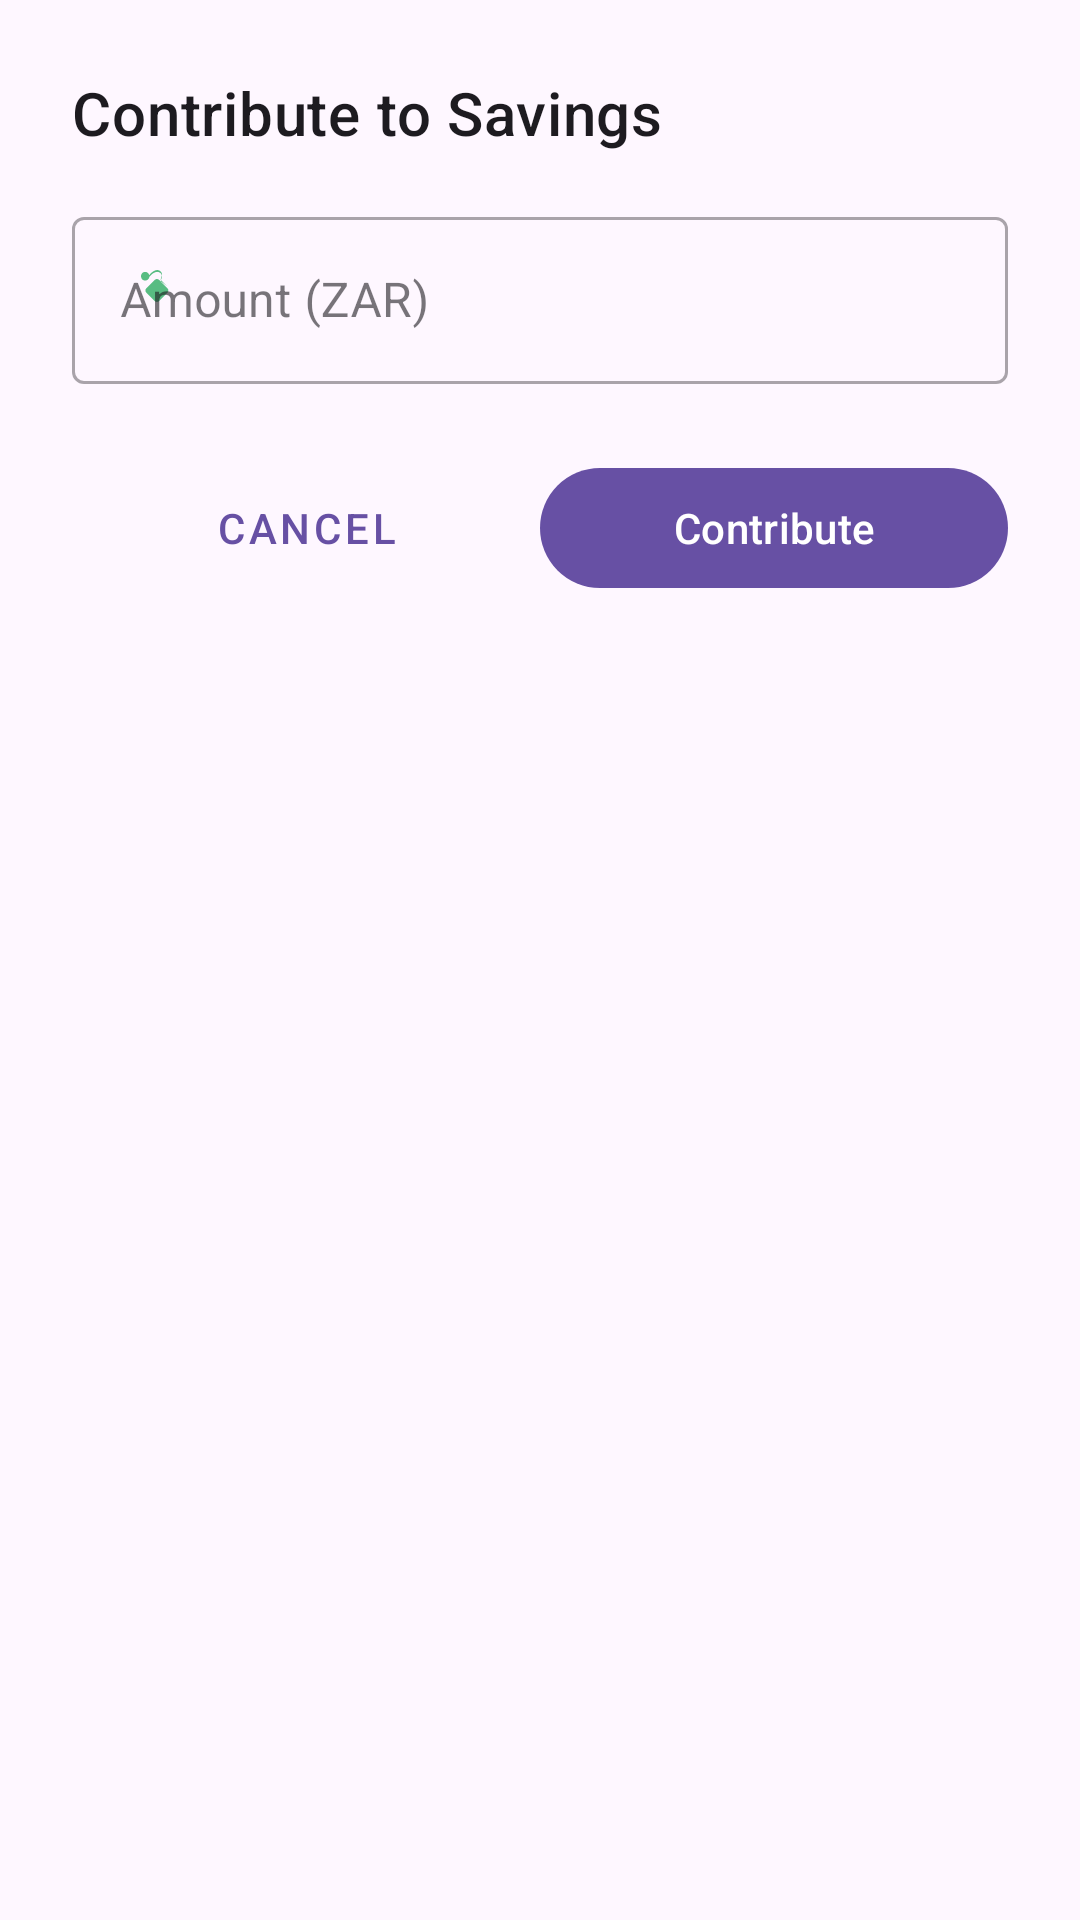

This screen was rendered from an Android layout file. Write that file and the resources it references.
<!-- AndroidManifest.xml: application theme Theme.BudgetApp -->
<!-- res/layout/dialog_contribute_savings.xml -->
<?xml version="1.0" encoding="utf-8"?>
<LinearLayout xmlns:android="http://schemas.android.com/apk/res/android"
    xmlns:app="http://schemas.android.com/apk/res-auto"
    android:layout_width="match_parent"
    android:layout_height="wrap_content"
    android:orientation="vertical"
    android:padding="24dp">

    <TextView
        android:layout_width="match_parent"
        android:layout_height="wrap_content"
        android:text="Contribute to Savings"
        android:textAppearance="@style/TextAppearance.MaterialComponents.Headline6"
        android:layout_marginBottom="16dp"/>

    <com.google.android.material.textfield.TextInputLayout
        android:id="@+id/amountLayout"
        style="@style/Widget.MaterialComponents.TextInputLayout.OutlinedBox"
        android:layout_width="match_parent"
        android:layout_height="wrap_content"
        android:hint="Amount (ZAR)"
        app:startIconDrawable="@drawable/ic_savings"
        app:startIconTint="@color/primary">

        <com.google.android.material.textfield.TextInputEditText
            android:id="@+id/amountInput"
            android:layout_width="match_parent"
            android:layout_height="wrap_content"
            android:inputType="numberDecimal" />

    </com.google.android.material.textfield.TextInputLayout>

    <LinearLayout
        android:layout_width="match_parent"
        android:layout_height="wrap_content"
        android:orientation="horizontal"
        android:layout_marginTop="24dp">

        <com.google.android.material.button.MaterialButton
            android:id="@+id/cancelButton"
            style="@style/Widget.MaterialComponents.Button.TextButton"
            android:layout_width="0dp"
            android:layout_height="wrap_content"
            android:layout_weight="1"
            android:text="Cancel" />

        <com.google.android.material.button.MaterialButton
            android:id="@+id/confirmButton"
            android:layout_width="0dp"
            android:layout_height="wrap_content"
            android:layout_weight="1"
            android:text="Contribute" />

    </LinearLayout>

</LinearLayout>
<!-- resources referenced by this layout -->
<resources>
  <color name="primary">#58bc82</color>
  <!-- drawable ic_savings (drawable) -->
  <?xml version="1.0" encoding="utf-8"?>
  <vector xmlns:android="http://schemas.android.com/apk/res/android"
      android:width="24dp"
      android:height="24dp"
      android:viewportWidth="24"
      android:viewportHeight="24">
      <path
          android:fillColor="#FF000000"
          android:pathData="M19.83,7.5l-2.27,-2.27c0.07,-0.42 0.18,-0.81 0.32,-1.15 0.11,-0.26 0.15,-0.56 0.09,-0.87 -0.13,-0.72 -0.83,-1.22 -1.57,-1.21 -1.59,0.12 -2.67,1.77 -2.67,1.77 -0.19,-0.39 -0.49,-0.68 -0.82,-0.81 -0.11,-0.04 -0.22,-0.07 -0.33,-0.09 -0.14,-0.02 -0.28,-0.03 -0.42,-0.01 -0.39,0.05 -0.74,0.28 -0.94,0.61 -0.2,0.33 -0.25,0.73 -0.14,1.1 0.11,0.37 0.37,0.67 0.72,0.83 0.35,0.16 0.75,0.17 1.11,0.02 0.36,-0.15 0.65,-0.44 0.79,-0.8 0.14,-0.36 0.12,-0.77 -0.05,-1.12 -0.17,-0.35 -0.49,-0.6 -0.87,-0.68 -0.38,-0.08 -0.78,0.02 -1.08,0.27 -0.3,0.25 -0.47,0.61 -0.47,0.99 0,0.38 0.17,0.74 0.47,0.99 0.3,0.25 0.7,0.35 1.08,0.27 0.38,-0.08 0.7,-0.33 0.87,-0.68 0.17,-0.35 0.19,-0.76 0.05,-1.12 -0.14,-0.36 -0.43,-0.65 -0.79,-0.8 -0.36,-0.15 -0.76,-0.14 -1.11,0.02 -0.35,0.16 -0.61,0.46 -0.72,0.83 -0.11,0.37 -0.06,0.77 0.14,1.1 0.2,0.33 0.55,0.56 0.94,0.61 0.14,0.02 0.28,0.01 0.42,-0.01 0.11,-0.02 0.22,-0.05 0.33,-0.09 0.33,-0.13 0.63,-0.42 0.82,-0.81 0,0 1.08,-1.65 2.67,-1.77 0.74,-0.01 1.44,0.49 1.57,1.21 0.06,0.31 0.02,0.61 -0.09,0.87 -0.14,0.34 -0.25,0.73 -0.32,1.15l2.27,2.27c0.39,0.39 0.39,1.02 0,1.41l-2.83,2.83c-0.39,0.39 -1.02,0.39 -1.41,0l-2.83,-2.83c-0.39,-0.39 -0.39,-1.02 0,-1.41l2.83,-2.83c0.39,-0.39 1.02,-0.39 1.41,0z"/>
  </vector>
  <style name="Theme.BudgetApp" parent="Base.Theme.BudgetApp" />
  <style name="Base.Theme.BudgetApp" parent="Theme.Material3.DayNight.NoActionBar">
          
          
      </style>
</resources>
